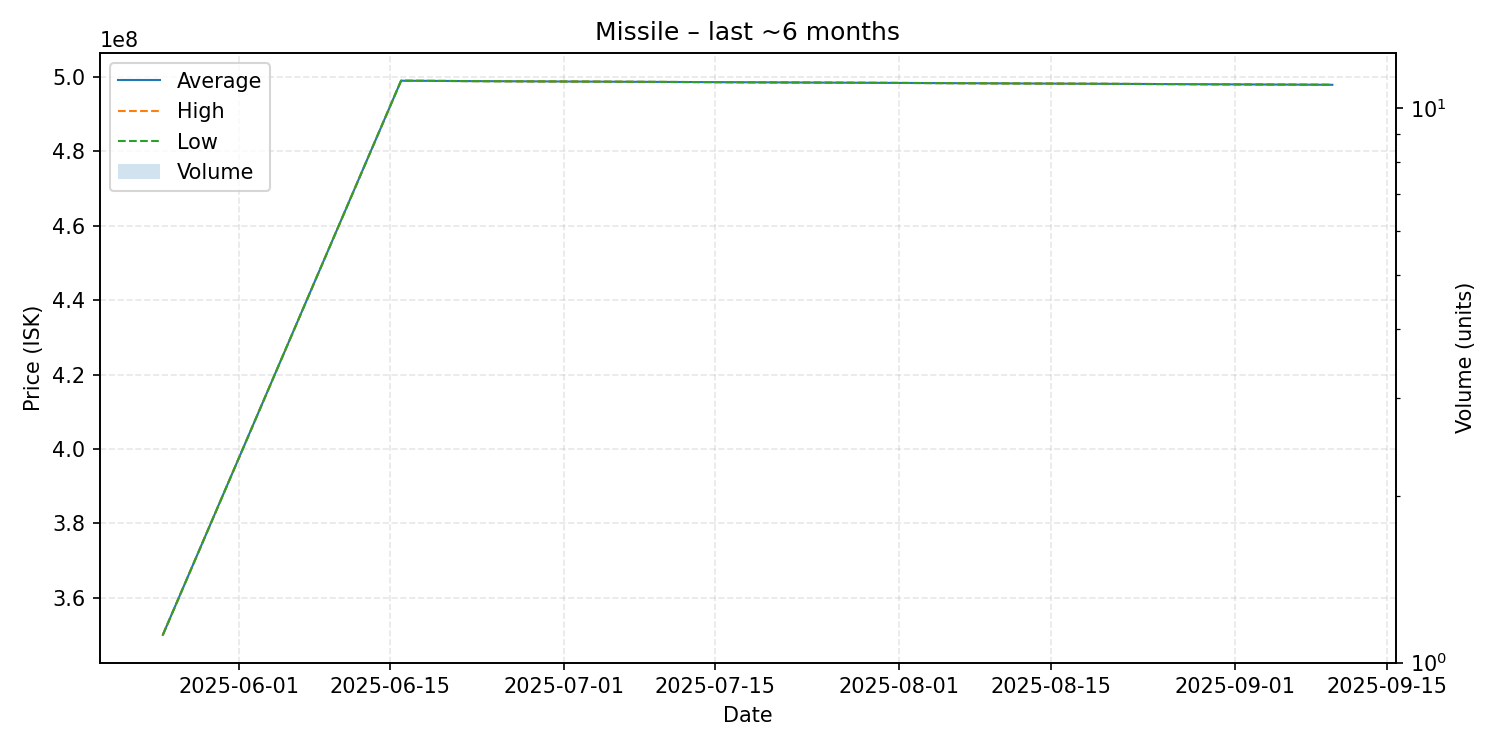

Values plotted in this chart, from the file beside it:
date, average, highest, lowest, order_count, volume
2025-05-25, 350000000, 350000000, 350000000, 1, 1
2025-06-16, 499000000, 499000000, 499000000, 1, 1
2025-06-22, 498900000, 498900000, 498900000, 1, 1
2025-09-10, 497900000, 497900000, 497900000, 1, 1
